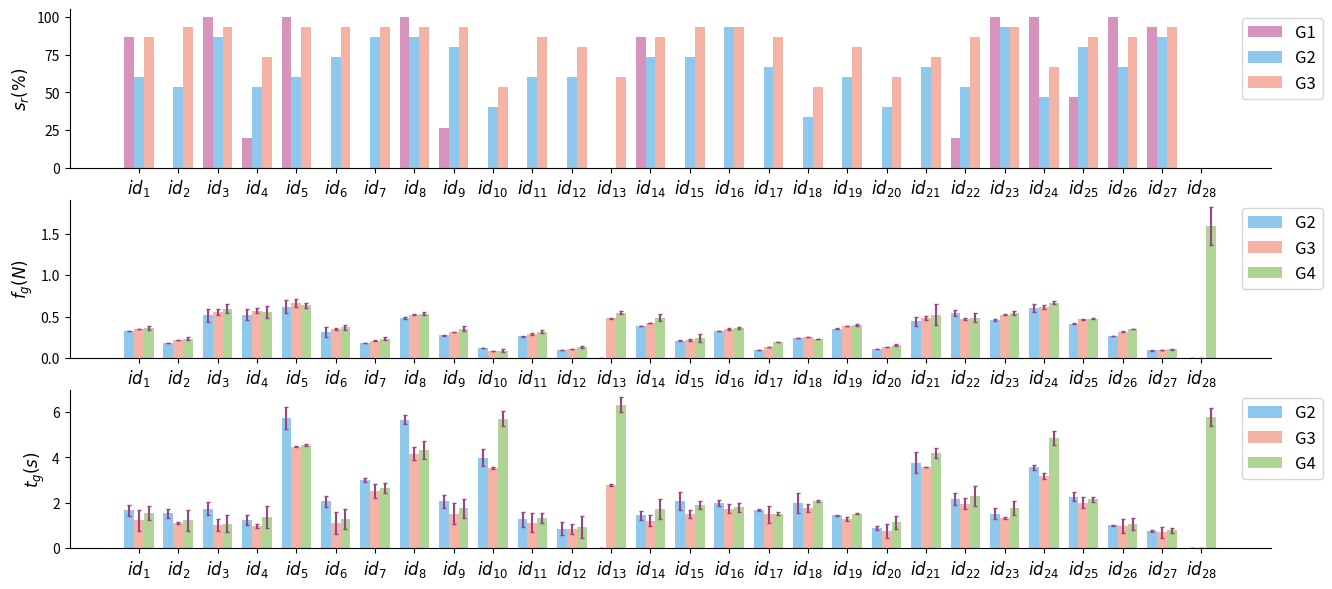

Python code for this plot:
import matplotlib.pyplot as plt
import numpy as np

G2_fmeans = np.array([0.323, 0.184, 0.515, 0.524, 0.621, 0.315, 0.183, 0.486, 0.272, 0.119, 0.263, 0.095, 0.0, 0.389, 0.209, 0.326, 0.102, 0.239, 0.355, 0.112, 0.442, 0.539, 0.459, 0.605, 0.413, 0.264, 0.091, 0])
G2_fvar = np.array([0.00215, 0.00138, 0.075, 0.067, 0.084, 0.057, 0.00384, 0.012, 0.00751, 0.00103, 0.0064, 0.00019, 0, 0.00145, 0.0053, 0.0031, 0.00039, 0.0017, 0.0098, 0.00084, 0.057, 0.037, 0.0087, 0.049, 0.0078, 0.0031, 0.00107, 0])
G3_fmeans = np.array([0.349, 0.215, 0.556, 0.569, 0.665, 0.352, 0.211, 0.523, 0.315, 0.086, 0.286, 0.108, 0.478, 0.423, 0.219, 0.354, 0.136, 0.254, 0.386, 0.131, 0.484, 0.467, 0.524, 0.617, 0.465, 0.319, 0.097, 0])
G3_fvar = np.array([0.00477, 0.00205, 0.034, 0.031, 0.044, 0.009, 0.00751, 0.0092, 0.00415, 0.0034, 0.0099, 0.0012, 0.00511, 0.00238, 0.00974, 0.0102, 0.00111, 0.00123, 0.00541, 0.00203, 0.024, 0.010, 0.00941, 0.0208, 0.00818, 0.00214, 0.00541, 0])
G4_fmeans = np.array([0.359, 0.235, 0.596, 0.559, 0.635, 0.372, 0.231, 0.533, 0.355, 0.089, 0.316, 0.128, 0.548, 0.483, 0.239, 0.364, 0.196, 0.234, 0.396, 0.161, 0.524, 0.487, 0.544, 0.667, 0.475, 0.349, 0.107, 1.593])
G4_fvar = np.array([0.02477, 0.01305, 0.054, 0.071, 0.034, 0.029, 0.01751, 0.0192, 0.03415, 0.0154, 0.0199, 0.0112, 0.01511, 0.04238, 0.04974, 0.0112, 0.00111, 0.00123, 0.01541, 0.01203, 0.124, 0.050, 0.01941, 0.0208, 0.00818, 0.00214, 0.00541, 0.227])

G2_tmeans = np.array([1.67, 1.54, 1.75, 1.24, 5.73,
                      2.07, 3.01, 5.66, 2.07, 3.98,
                      1.27, 0.87, 0, 1.45, 2.09,
                      1.98, 1.67, 1.98, 1.45, 0.89,
                      3.77, 2.17, 1.53, 3.57, 2.27,
                      1.02, 0.78, 0])
G2_tvar = np.array([0.24353004, 0.19342678, 0.28188569, 0.21942362, 0.47723973,
                    0.23214946, 0.10392556, 0.20787959, 0.28160356, 0.37087905,
                    0.32779911, 0.28716744, 0, 0.19038136, 0.39917514,
                    0.13700095, 0.03997973, 0.43422337, 0.02247683, 0.09448951,
                    0.45549916, 0.25821922, 0.24495314, 0.11360982, 0.19931622,
                    0.02342368, 0.04635261, 0])
G3_tmeans = np.array([1.24, 1.12, 1.02, 0.98, 4.47,
                      1.13, 2.53, 4.17, 1.53, 3.55,
                      1.13, 0.85, 2.77, 1.21, 1.51,
                      1.75, 1.49, 1.76, 1.28, 0.77,
                      3.57, 1.96, 1.34, 3.18, 2.01,
                      0.97, 0.71, 0])
G3_tvar = np.array([0.46110063, 0.03876812, 0.25059384, 0.09562085, 0.02367365,
                    0.48772722, 0.2971253 , 0.29555709, 0.46475962, 0.04451384,
                    0.40824069, 0.23535711, 0.04753945, 0.23729059, 0.15741899,
                    0.19788794, 0.36982258, 0.17377336, 0.09528705, 0.31518153,
                    0.00479282, 0.25122235, 0.05473179, 0.11855848, 0.25901605,
                    0.30093036, 0.23711019, 0])
G4_tmeans = np.array([1.57, 1.23, 1.09, 1.38, 4.54,
                      1.27, 2.64, 4.34, 1.76, 5.70,
                      1.34, 0.95, 6.32, 1.73, 1.89,
                      1.80, 1.53, 2.09, 1.53, 1.14,
                      4.18, 2.31, 1.77, 4.86, 2.15,
                      1.07, 0.79, 5.77])
G4_tvar = np.array([0.30963238, 0.47091335, 0.38773048, 0.47015209, 0.04777455,
                    0.43721624, 0.22594313, 0.3928743 , 0.42187669, 0.32877809,
                    0.21835315, 0.49203849, 0.32562446, 0.4201814 , 0.18127838,
                    0.20214035, 0.08486589, 0.04265696, 0.01507135, 0.27213188,
                    0.2132708 , 0.43894241, 0.31547568, 0.31477057, 0.10993024,
                    0.26327785, 0.09777812, 0.39066961])

G1_sr = np.array([13, 0, 15, 3, 15, 0, 0, 15, 4, 0, 0, 0, 0, 13, 0, 0, 0, 0, 0, 0, 0, 3, 15, 15, 7, 15, 14, 0]) / 15 * 100
G2_sr = np.array([9, 8, 13, 8, 9, 11, 13, 13, 12, 6, 9, 9, 0, 11, 11, 14, 10, 5, 9, 6, 10, 8, 14, 7, 12, 10, 13, 0]) / 15 * 100
G3_sr = np.array([13, 14, 14, 11, 14, 14, 14, 14, 14, 8, 13, 12, 9, 13, 14, 14, 13, 8, 12, 9, 11, 13, 14, 10, 13, 13, 14, 0]) / 15 * 100

linewidth = 2.0
fontsize=12
font1 = {'family' : 'Arial',
'weight' : 'normal',
'size'   : fontsize,
}

label = np.array([])
for i in range(G2_fvar.shape[0]):
    label = np.append(label, r'$id_{%d}$' % (i+1))
# label = (r'$id_{1}$', r'$id_{2}$', r'$id_{3}$')

fig_w, fig_h = 15.5, 7

colors = ['#D693BE', '#8EC8ED', '#F5B3A5', '#AED594']

fig, ax = plt.subplots(3, 1, figsize=(fig_w,fig_h))
bar_width = 0.25
var_width = 1.5
bar_x = np.arange(len(label))
r2 = [x + bar_width for x in bar_x]
r3 = [x + bar_width for x in r2]
ax[0].bar(x=bar_x, height=G1_sr, width=bar_width, color=colors[0],
                ecolor='#994487',
                capsize=var_width,
               )
ax[0].bar(x=r2, height=G2_sr, width=bar_width, color=colors[1],
                ecolor='#994487',
                capsize=var_width,
               )
SR1 = ax[0].bar(x=r3, height=G3_sr, width=bar_width, color=colors[2],
                ecolor='#994487',
                capsize=var_width,
               )
ax[0].set_xticks((r2+bar_x+r3)/3, labels=label, fontsize=fontsize)
ax[0].set_ylabel(r'$s_r (\%)$', font1)
ax[0].legend(('G1', 'G2', 'G3'), fontsize=fontsize, ncol=1, bbox_to_anchor=(1.05, 1))
ax[0].spines['top'].set_color('none')
ax[0].spines['right'].set_color('none')

ax[1].bar(x=bar_x, height=G2_fmeans, width=bar_width, color=colors[1],
               yerr=G2_fvar,
               ecolor='#994487',
               capsize=var_width,
             )
ax[1].bar(x=r2, height=G3_fmeans, width=bar_width, color=colors[2],
               yerr=G3_fvar,
               ecolor='#994487',
               capsize=var_width,
             )
ax[1].bar(x=r3, height=G4_fmeans, width=bar_width, color=colors[3],
               yerr=G4_fvar,
               ecolor='#994487',
               capsize=var_width,
             )
ax[1].set_xticks((r2+bar_x+r3)/3, labels=label, fontsize=fontsize)
ax[1].set_ylabel(r'$f_g (N)$', font1)
ax[1].legend(('G2', 'G3', 'G4'), fontsize=fontsize, ncol=1, bbox_to_anchor=(1.05, 1))
ax[1].spines['top'].set_color('none')
ax[1].spines['right'].set_color('none')

ax[2].bar(x=bar_x, height=G2_tmeans, width=bar_width, color=colors[1],
               yerr=G2_tvar,
               ecolor='#994487',
               capsize=var_width,
             )
ax[2].bar(x=r2, height=G3_tmeans, width=bar_width, color=colors[2],
               yerr=G3_tvar,
               ecolor='#994487',
               capsize=var_width,
             )
ax[2].bar(x=r3, height=G4_tmeans, width=bar_width, color=colors[3],
               yerr=G4_tvar,
               ecolor='#994487',
               capsize=var_width,
             )
ax[2].set_xticks((r2+bar_x+r3)/3, labels=label, fontsize=fontsize)
ax[2].set_ylabel(r'$t_g (s)$', font1)
# ax[2].set_xlabel(r'$t_g (s)$', font1)
ax[2].legend(('G2', 'G3', 'G4'), fontsize=fontsize, ncol=1, bbox_to_anchor=(1.05, 1))
ax[2].spines['top'].set_color('none')
ax[2].spines['right'].set_color('none')
plt.show()

